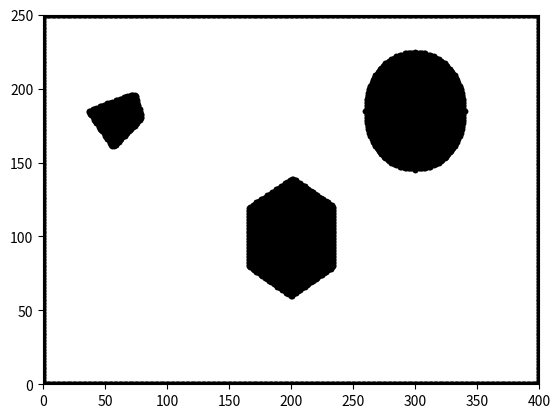

Python code for this plot:
import numpy as np
import matplotlib.pyplot as plt
import pylab

def ObstacleMap():
	plot_x = []
	plot_y =[]
	obs_map = np.zeros((400,250))

	for x in range (0,400) :
		for y in range(0,250):

			l1 = y - ((0.316) *x) - 173.608  
			l2 = y + (1.23 * x) - 229.34 
			l3 = y + (3.2 * x) - 436 
			l4 = y - 0.857*x - 111.42 

			c = (x - 300)**2 + (y - 185)**2 - (40)**2 

			h1 = y - 0.57*x - 24.97 
			h2 = y + 0.577*x - 255.82
			h3 = x - 235 
			h6 = x - 165 
			h5 = y + 0.577*x - 175 
			h4 = y - 0.577*x + round(55.82) 

			if (l1<0 and l2>0 and l3<0 and l4>0) or (c<=0) or (h1<0 and h2<0 and h3<0 and h6>0 and h5>0 and h4>0):
				obs_map[x][y] = 1
				plot_x.append(x)
				plot_y.append(y)

	for i in range(400):
		plot_x.append(i)
		plot_y.append(0)
		obs_map[i][0] = 1

	for i in range(400):
		plot_x.append(i)
		plot_y.append(250)
		obs_map[i][249] = 1
	for i in range(250):
		plot_x.append(0)
		plot_y.append(i)
		obs_map[0][i] = 1
	for i in range(250):
		plot_x.append(400)
		plot_y.append(i)
		obs_map[399][i] = 1

	pylab.plot(plot_x,plot_y,".k")
	pylab.ylim((0,250))
	pylab.xlim((0,400))
	plt.plot(plot_x,plot_y,".k")
	plt.ylim((0,250))
	plt.xlim((0,400))
	plt.show()
	return plot_x, plot_y, obs_map

x = ObstacleMap()
